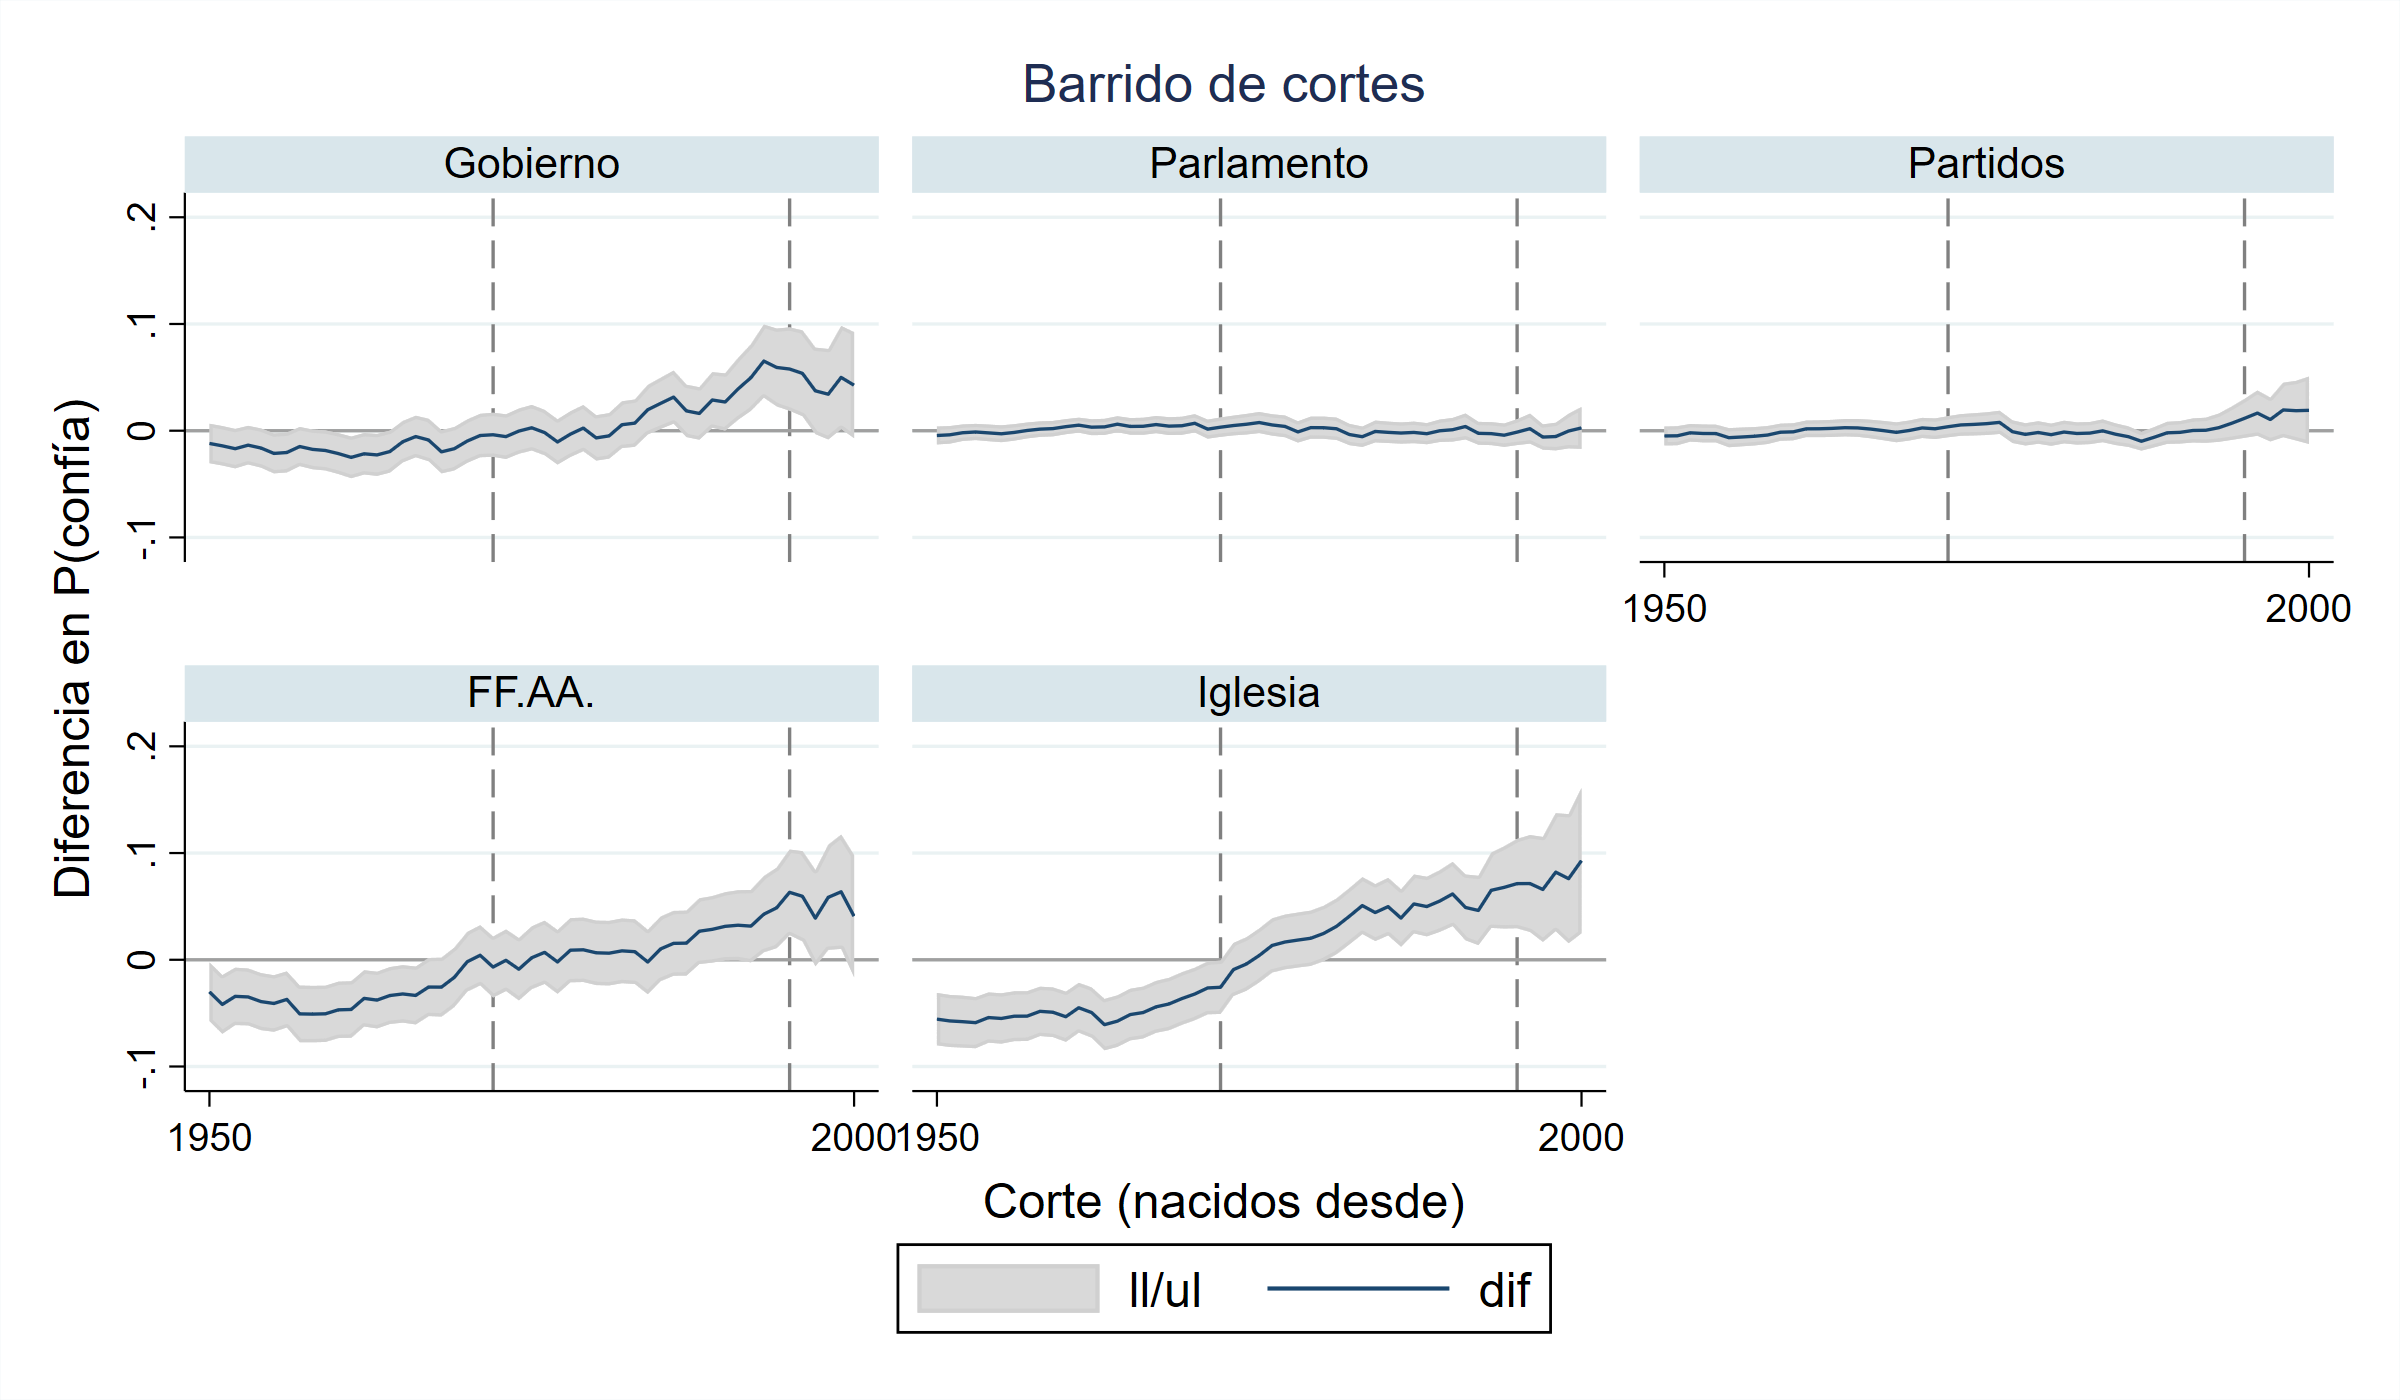

Data behind this chart, as committed beside it:
corte, inst_id, dif, se, pval, ll, ul
1950, Gobierno, -0.01193, 0.00942, 0.2053, -0.0304, 0.006532
1950, Parlamento, -0.004485, 0.004292, 0.296, -0.0129, 0.003927
1950, Partidos, -0.004928, 0.004499, 0.2733, -0.01375, 0.003889
1950, FF.AA., -0.02994, 0.01403, 0.03288, -0.05745, -0.002437
1950, Iglesia, -0.05557, 0.01252, 9.05494459404e-06, -0.08011, -0.03103
1951, Gobierno, -0.01414, 0.009436, 0.1341, -0.03263, 0.00436
1951, Parlamento, -0.003853, 0.00419, 0.3578, -0.01207, 0.004359
1951, Partidos, -0.004723, 0.004554, 0.2998, -0.01365, 0.004204
1951, FF.AA., -0.04181, 0.01403, 0.002877, -0.06931, -0.01432
1951, Iglesia, -0.05731, 0.01242, 3.96536873365e-06, -0.08166, -0.03296
1952, Gobierno, -0.0168, 0.009434, 0.07489, -0.03529, 0.001687
1952, Parlamento, -0.001845, 0.003945, 0.6399, -0.009576, 0.005886
1952, Partidos, -0.001919, 0.004213, 0.6487, -0.01018, 0.006337
1952, FF.AA., -0.03428, 0.01372, 0.01251, -0.06117, -0.007377
1952, Iglesia, -0.05796, 0.01241, 2.99061595531e-06, -0.08228, -0.03364
1953, Gobierno, -0.01354, 0.009232, 0.1424, -0.03164, 0.004553
1953, Parlamento, -0.001141, 0.003862, 0.7677, -0.008709, 0.006428
1953, Partidos, -0.002552, 0.00426, 0.5492, -0.0109, 0.005798
1953, FF.AA., -0.03482, 0.01359, 0.01043, -0.06146, -0.008173
1953, Iglesia, -0.05887, 0.01224, 1.50765189686e-06, -0.08286, -0.03488
1954, Gobierno, -0.01619, 0.009374, 0.08415, -0.03456, 0.002183
1954, Parlamento, -0.002008, 0.003965, 0.6126, -0.00978, 0.005764
1954, Partidos, -0.002639, 0.004241, 0.5338, -0.01095, 0.005674
1954, FF.AA., -0.03919, 0.01363, 0.004041, -0.06591, -0.01247
1954, Iglesia, -0.05411, 0.01203, 6.85986216764e-06, -0.07768, -0.03053
1955, Gobierno, -0.02127, 0.009548, 0.02589, -0.03999, -0.002559
1955, Parlamento, -0.002844, 0.004024, 0.4796, -0.01073, 0.005042
1955, Partidos, -0.006519, 0.004575, 0.1542, -0.01549, 0.002447
1955, FF.AA., -0.04094, 0.01352, 0.002455, -0.06744, -0.01445
1955, Iglesia, -0.05499, 0.01202, 4.77847102631e-06, -0.07855, -0.03143
1956, Gobierno, -0.0204, 0.009513, 0.03202, -0.03904, -0.001752
1956, Parlamento, -0.001589, 0.003929, 0.6859, -0.00929, 0.006112
1956, Partidos, -0.005845, 0.00449, 0.193, -0.01464, 0.002955
1956, FF.AA., -0.03713, 0.0134, 0.005579, -0.06339, -0.01087
1956, Iglesia, -0.05284, 0.01191, 9.16415546848e-06, -0.07619, -0.02949
1957, Gobierno, -0.01482, 0.009334, 0.1124, -0.03311, 0.003477
1957, Parlamento, 0.0002561, 0.003788, 0.9461, -0.007168, 0.00768
1957, Partidos, -0.005154, 0.004388, 0.2402, -0.01375, 0.003447
1957, FF.AA., -0.05068, 0.01355, 0.0001832, -0.07724, -0.02413
1957, Iglesia, -0.05277, 0.0119, 9.18702361419e-06, -0.07609, -0.02945
1958, Gobierno, -0.0175, 0.009481, 0.06497, -0.03608, 0.001085
1958, Parlamento, 0.001499, 0.003709, 0.686, -0.00577, 0.008768
1958, Partidos, -0.004024, 0.004283, 0.3474, -0.01242, 0.00437
1958, FF.AA., -0.05088, 0.01348, 0.0001612, -0.07731, -0.02445
1958, Iglesia, -0.0483, 0.01179, 0.00004206, -0.07142, -0.02519
1959, Gobierno, -0.01849, 0.009576, 0.05347, -0.03726, 0.0002765
1959, Parlamento, 0.001958, 0.003694, 0.596, -0.005282, 0.009198
1959, Partidos, -0.001416, 0.004074, 0.7282, -0.009401, 0.006569
1959, FF.AA., -0.05061, 0.01347, 0.0001717, -0.07701, -0.02421
1959, Iglesia, -0.04916, 0.01186, 0.00003392, -0.07241, -0.02592
1960, Gobierno, -0.02141, 0.009765, 0.02835, -0.04055, -0.00227
1960, Parlamento, 0.003834, 0.003603, 0.2873, -0.003228, 0.0109
1960, Partidos, -0.001028, 0.004086, 0.8014, -0.009037, 0.006981
1960, FF.AA., -0.04686, 0.01345, 0.0004956, -0.07323, -0.02049
1960, Iglesia, -0.05332, 0.01199, 8.63529268794e-06, -0.07682, -0.02983
1961, Gobierno, -0.025, 0.00994, 0.0119, -0.04448, -0.005517
1961, Parlamento, 0.005223, 0.003581, 0.1448, -0.001797, 0.01224
1961, Partidos, 0.001781, 0.003941, 0.6512, -0.005943, 0.009505
1961, FF.AA., -0.04656, 0.01352, 0.0005706, -0.07305, -0.02007
1961, Iglesia, -0.0449, 0.01188, 0.0001566, -0.06817, -0.02162
... 195 more rows
